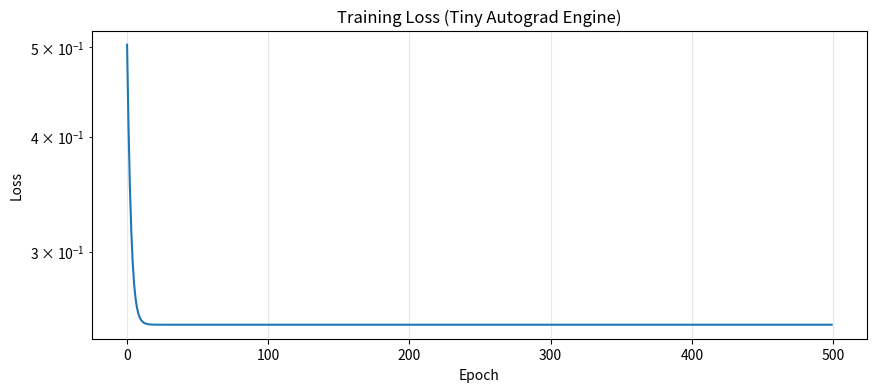

Source code (Python):
"""
Tiny Autograd Engine: Computational Graph from Scratch

This implements automatic differentiation using reverse-mode autodiff (backpropagation).
Inspired by Karpathy's micrograd, but built to understand the concepts.

Key concepts:
1. Computational graph: DAG of operations
2. Forward pass: compute values
3. Backward pass: compute gradients using chain rule
4. Topological sort: ensure gradients flow in correct order

This is how PyTorch, TensorFlow, and JAX work under the hood!
"""

import numpy as np
import matplotlib.pyplot as plt


# =============================================================================
# PART 1: The Value Class - Core of Autograd
# =============================================================================

class Value:
    """
    A Value wraps a scalar and tracks the computational graph.
    
    Key attributes:
    - data: the actual numerical value
    - grad: the gradient (dL/d(this_value)), initialized to 0
    - _backward: a function to compute the gradient for this node's inputs
    - _prev: the Values that were used to create this Value
    - _op: the operation that created this Value (for visualization)
    
    The magic is in _backward:
    When we call backward(), it traverses the graph in reverse topological order,
    calling each node's _backward function to propagate gradients.
    """
    
    def __init__(self, data, _children=(), _op='', label=''):
        self.data = data
        self.grad = 0.0  # Gradient accumulates here
        self._backward = lambda: None  # Default: do nothing
        self._prev = set(_children)  # Parent nodes
        self._op = _op  # Operation name (for debugging/visualization)
        self.label = label
        
    def __repr__(self):
        return f"Value(data={self.data:.4f}, grad={self.grad:.4f})"
    
    # -------------------------------------------------------------------------
    # Basic Operations - Each defines how gradient flows backward
    # -------------------------------------------------------------------------
    
    def __add__(self, other):
        """
        Addition: out = self + other
        
        Gradient flow:
        d(out)/d(self) = 1
        d(out)/d(other) = 1
        
        So gradients just pass through unchanged.
        """
        other = other if isinstance(other, Value) else Value(other)
        out = Value(self.data + other.data, (self, other), '+')
        
        def _backward():
            # Gradient of addition: both inputs receive the output gradient
            # (multiplied by the local gradient, which is 1)
            self.grad += 1.0 * out.grad
            other.grad += 1.0 * out.grad
        
        out._backward = _backward
        return out
    
    def __mul__(self, other):
        """
        Multiplication: out = self * other
        
        Gradient flow:
        d(out)/d(self) = other.data
        d(out)/d(other) = self.data
        
        The gradient of each input is the value of the OTHER input.
        """
        other = other if isinstance(other, Value) else Value(other)
        out = Value(self.data * other.data, (self, other), '*')
        
        def _backward():
            self.grad += other.data * out.grad
            other.grad += self.data * out.grad
        
        out._backward = _backward
        return out
    
    def __pow__(self, n):
        """
        Power: out = self ** n
        
        Gradient flow:
        d(out)/d(self) = n * self.data^(n-1)
        
        This is just the power rule from calculus!
        """
        assert isinstance(n, (int, float)), "Only supporting int/float powers"
        out = Value(self.data ** n, (self,), f'**{n}')
        
        def _backward():
            self.grad += n * (self.data ** (n - 1)) * out.grad
        
        out._backward = _backward
        return out
    
    def __neg__(self):
        return self * -1
    
    def __sub__(self, other):
        return self + (-other)
    
    def __truediv__(self, other):
        return self * (other ** -1)
    
    def __radd__(self, other):
        return self + other
    
    def __rmul__(self, other):
        return self * other
    
    def __rsub__(self, other):
        return (-self) + other
    
    def __rtruediv__(self, other):
        return (self ** -1) * other
    
    # -------------------------------------------------------------------------
    # Activation Functions
    # -------------------------------------------------------------------------
    
    def relu(self):
        """
        ReLU: out = max(0, self)
        
        Gradient flow:
        d(out)/d(self) = 1 if self > 0, else 0
        
        ReLU is popular because:
        1. Gradient is 0 or 1 (no vanishing!)
        2. Computationally simple
        3. Induces sparsity
        """
        out = Value(max(0, self.data), (self,), 'ReLU')
        
        def _backward():
            self.grad += (self.data > 0) * out.grad
        
        out._backward = _backward
        return out
    
    def sigmoid(self):
        """
        Sigmoid: out = 1 / (1 + exp(-self))
        
        Gradient flow:
        d(out)/d(self) = out * (1 - out)
        
        Remember: this saturates for large |self|, causing vanishing gradients!
        """
        s = 1 / (1 + np.exp(-self.data))
        out = Value(s, (self,), 'σ')
        
        def _backward():
            # Sigmoid derivative: s * (1 - s)
            self.grad += (out.data * (1 - out.data)) * out.grad
        
        out._backward = _backward
        return out
    
    def tanh(self):
        """
        Tanh: out = (exp(2*self) - 1) / (exp(2*self) + 1)
        
        Gradient flow:
        d(out)/d(self) = 1 - out^2
        """
        t = np.tanh(self.data)
        out = Value(t, (self,), 'tanh')
        
        def _backward():
            self.grad += (1 - out.data ** 2) * out.grad
        
        out._backward = _backward
        return out
    
    def exp(self):
        """
        Exp: out = exp(self)
        
        Gradient flow:
        d(out)/d(self) = exp(self) = out
        
        The derivative of exp is itself!
        """
        out = Value(np.exp(self.data), (self,), 'exp')
        
        def _backward():
            self.grad += out.data * out.grad
        
        out._backward = _backward
        return out
    
    def log(self):
        """
        Log: out = log(self)
        
        Gradient flow:
        d(out)/d(self) = 1 / self
        """
        out = Value(np.log(self.data), (self,), 'log')
        
        def _backward():
            self.grad += (1 / self.data) * out.grad
        
        out._backward = _backward
        return out
    
    # -------------------------------------------------------------------------
    # Backward Pass - The Heart of Backpropagation
    # -------------------------------------------------------------------------
    
    def backward(self):
        """
        Compute gradients for all Values in the graph.
        
        Algorithm:
        1. Topological sort: order nodes so that parents come before children
        2. Set this node's gradient to 1 (it's dL/dL = 1)
        3. Walk backward through the graph, calling _backward on each node
        
        Why topological sort?
        A node needs all its consumer gradients before it can compute its own.
        Topological sort ensures we process nodes in the right order.
        """
        # Build topological order
        topo = []
        visited = set()
        
        def build_topo(v):
            if v not in visited:
                visited.add(v)
                for child in v._prev:
                    build_topo(child)
                topo.append(v)
        
        build_topo(self)
        
        # Set gradient of output to 1 (dL/dL = 1)
        self.grad = 1.0
        
        # Backpropagate in reverse topological order
        for node in reversed(topo):
            node._backward()


# =============================================================================
# PART 2: Neural Network Components
# =============================================================================

class Neuron:
    """
    A single neuron: y = activation(sum(w_i * x_i) + b)
    """
    
    def __init__(self, n_inputs, activation='relu'):
        # Initialize weights with small random values
        self.w = [Value(np.random.randn() * 0.3) for _ in range(n_inputs)]
        self.b = Value(0.0)
        self.activation = activation
        
    def __call__(self, x):
        # Sum of w_i * x_i + b
        act = sum((wi * xi for wi, xi in zip(self.w, x)), self.b)
        
        # Apply activation
        if self.activation == 'relu':
            return act.relu()
        elif self.activation == 'tanh':
            return act.tanh()
        elif self.activation == 'sigmoid':
            return act.sigmoid()
        else:  # linear
            return act
    
    def parameters(self):
        return self.w + [self.b]


class Layer:
    """A layer of neurons."""
    
    def __init__(self, n_inputs, n_outputs, activation='relu'):
        self.neurons = [Neuron(n_inputs, activation) for _ in range(n_outputs)]
        
    def __call__(self, x):
        outs = [n(x) for n in self.neurons]
        return outs[0] if len(outs) == 1 else outs
    
    def parameters(self):
        return [p for neuron in self.neurons for p in neuron.parameters()]


class MLP:
    """
    Multi-Layer Perceptron: stack of fully connected layers.
    """
    
    def __init__(self, n_inputs, layer_sizes):
        """
        Args:
            n_inputs: number of input features
            layer_sizes: list of layer sizes, e.g. [4, 4, 1] for 2 hidden + output
        """
        sizes = [n_inputs] + layer_sizes
        self.layers = []
        for i in range(len(layer_sizes)):
            # Last layer is linear (no activation) for regression
            # Hidden layers use relu
            activation = 'linear' if i == len(layer_sizes) - 1 else 'relu'
            self.layers.append(Layer(sizes[i], sizes[i+1], activation))
    
    def __call__(self, x):
        for layer in self.layers:
            x = layer(x)
        return x
    
    def parameters(self):
        return [p for layer in self.layers for p in layer.parameters()]


# =============================================================================
# PART 3: Demonstration - Train a Neural Network
# =============================================================================

def train_neural_network():
    """
    Train a small MLP using our autograd engine.
    """
    print("\n" + "=" * 60)
    print("TRAINING NEURAL NETWORK WITH TINY AUTOGRAD ENGINE")
    print("=" * 60)
    
    # Generate simple XOR-like data
    np.random.seed(42)
    X = [
        [0.0, 0.0],
        [0.0, 1.0],
        [1.0, 0.0],
        [1.0, 1.0],
    ]
    # XOR: 1 if inputs differ, 0 if same
    y_true = [0.0, 1.0, 1.0, 0.0]
    
    # Create MLP: 2 inputs -> 4 hidden -> 4 hidden -> 1 output
    model = MLP(2, [4, 4, 1])
    
    print(f"Number of parameters: {len(model.parameters())}")
    
    # Training loop
    learning_rate = 0.1
    losses = []
    
    for epoch in range(500):
        # Forward pass for all samples
        total_loss = Value(0.0)
        
        for xi, yi in zip(X, y_true):
            # Convert inputs to Values
            x_values = [Value(xij) for xij in xi]
            
            # Forward pass
            y_pred = model(x_values)
            
            # MSE loss
            loss = (y_pred - yi) ** 2
            total_loss = total_loss + loss
        
        # Average loss
        total_loss = total_loss * (1.0 / len(X))
        losses.append(total_loss.data)
        
        # Backward pass
        # Reset gradients first!
        for p in model.parameters():
            p.grad = 0.0
        
        total_loss.backward()
        
        # Update parameters (gradient descent)
        for p in model.parameters():
            p.data -= learning_rate * p.grad
        
        if epoch % 50 == 0:
            print(f"Epoch {epoch:4d} | Loss: {total_loss.data:.6f}")
    
    # Final predictions
    print("\nFinal predictions:")
    for xi, yi in zip(X, y_true):
        x_values = [Value(xij) for xij in xi]
        y_pred = model(x_values)
        print(f"  Input: {xi} -> Predicted: {y_pred.data:.4f}, True: {yi}")
    
    # Plot loss
    plt.figure(figsize=(10, 4))
    plt.plot(losses)
    plt.xlabel("Epoch")
    plt.ylabel("Loss")
    plt.title("Training Loss (Tiny Autograd Engine)")
    plt.yscale('log')
    plt.grid(True, alpha=0.3)
    plt.savefig("project-1a-optimization/outputs/autograd_training.png", dpi=150, bbox_inches='tight')
    plt.show()


# =============================================================================
# PART 4: Visualize Computational Graph
# =============================================================================

def visualize_forward_backward():
    """
    Step through a simple computation to see how it works.
    """
    print("\n" + "=" * 60)
    print("STEP-BY-STEP FORWARD AND BACKWARD PASS")
    print("=" * 60)
    
    # Simple computation: L = (a * b + c)^2
    a = Value(2.0, label='a')
    b = Value(3.0, label='b')
    c = Value(1.0, label='c')
    
    print("Forward pass:")
    print(f"  a = {a.data}")
    print(f"  b = {b.data}")
    print(f"  c = {c.data}")
    
    # Step 1: d = a * b
    d = a * b
    d.label = 'd = a*b'
    print(f"  d = a * b = {d.data}")
    
    # Step 2: e = d + c
    e = d + c
    e.label = 'e = d+c'
    print(f"  e = d + c = {e.data}")
    
    # Step 3: L = e^2
    L = e ** 2
    L.label = 'L = e^2'
    print(f"  L = e^2 = {L.data}")
    
    # Backward pass
    print("\nBackward pass (computing gradients):")
    L.backward()
    
    print(f"  dL/dL = {L.grad} (by definition)")
    print(f"  dL/de = 2*e = 2*{e.data} = {e.grad}")
    print(f"  dL/dd = dL/de * de/dd = {e.grad} * 1 = {d.grad}")
    print(f"  dL/dc = dL/de * de/dc = {e.grad} * 1 = {c.grad}")
    print(f"  dL/da = dL/dd * dd/da = {d.grad} * b = {d.grad}*{b.data} = {a.grad}")
    print(f"  dL/db = dL/dd * dd/db = {d.grad} * a = {d.grad}*{a.data} = {b.grad}")
    
    # Verify manually
    print("\nManual verification:")
    print(f"  L = (a*b + c)^2")
    print(f"  dL/da = 2*(a*b + c) * b = 2*({a.data}*{b.data} + {c.data}) * {b.data}")
    expected_da = 2 * (a.data * b.data + c.data) * b.data
    print(f"        = {expected_da} ✓" if abs(a.grad - expected_da) < 1e-10 else f"        = {expected_da} ✗")


def compare_with_numerical_gradient():
    """
    Verify our analytical gradients match numerical gradients.
    """
    print("\n" + "=" * 60)
    print("GRADIENT CHECK: ANALYTICAL VS NUMERICAL")
    print("=" * 60)
    
    def compute_loss(a_val, b_val, c_val):
        """Compute L = (a*b + c)^2"""
        return (a_val * b_val + c_val) ** 2
    
    # Values
    a_val, b_val, c_val = 2.0, 3.0, 1.0
    h = 1e-5  # Small step for numerical gradient
    
    # Numerical gradient (finite differences)
    print("Numerical gradients (finite differences):")
    num_grad_a = (compute_loss(a_val + h, b_val, c_val) - compute_loss(a_val - h, b_val, c_val)) / (2 * h)
    num_grad_b = (compute_loss(a_val, b_val + h, c_val) - compute_loss(a_val, b_val - h, c_val)) / (2 * h)
    num_grad_c = (compute_loss(a_val, b_val, c_val + h) - compute_loss(a_val, b_val, c_val - h)) / (2 * h)
    print(f"  dL/da (numerical) = {num_grad_a:.6f}")
    print(f"  dL/db (numerical) = {num_grad_b:.6f}")
    print(f"  dL/dc (numerical) = {num_grad_c:.6f}")
    
    # Analytical gradient (our autograd)
    a = Value(a_val)
    b = Value(b_val)
    c = Value(c_val)
    L = (a * b + c) ** 2
    L.backward()
    
    print("\nAnalytical gradients (our autograd):")
    print(f"  dL/da (autograd) = {a.grad:.6f}")
    print(f"  dL/db (autograd) = {b.grad:.6f}")
    print(f"  dL/dc (autograd) = {c.grad:.6f}")
    
    # Check match
    print("\nDifference (should be ~0):")
    print(f"  |num - ana| for a: {abs(num_grad_a - a.grad):.2e}")
    print(f"  |num - ana| for b: {abs(num_grad_b - b.grad):.2e}")
    print(f"  |num - ana| for c: {abs(num_grad_c - c.grad):.2e}")


# =============================================================================
# PART 5: Understand Chain Rule Deeply
# =============================================================================

def explain_chain_rule():
    """
    Deep dive into why the chain rule is the key to backpropagation.
    """
    print("\n" + "=" * 60)
    print("THE CHAIN RULE: BACKBONE OF BACKPROPAGATION")
    print("=" * 60)
    
    print("""
    The Chain Rule from Calculus:
    -----------------------------
    If y = f(g(x)), then dy/dx = f'(g(x)) * g'(x)
    
    Or more generally:
    If z = f(y) and y = g(x), then dz/dx = (dz/dy) * (dy/dx)
    
    
    In Neural Networks:
    -------------------
    Consider a simple network:
    
        x → [W1] → h → [W2] → y → [Loss] → L
    
    We want dL/dW1 to update W1.
    
    By chain rule:
        dL/dW1 = dL/dy * dy/dh * dh/dW1
    
    BACKPROPAGATION = applying chain rule layer by layer, from output to input
    
    
    Why It's Called "Backpropagation":
    ----------------------------------
    1. FORWARD: x → h → y → L
       - Compute values left to right
       
    2. BACKWARD: L → y → h → W1
       - Compute gradients right to left
       - Each node "propagates" its gradient to its inputs
    
    
    The Beautiful Pattern:
    ----------------------
    At each node, gradient computation is:
    
        local_gradient = d(output) / d(input)
        
        incoming_gradient = gradient flowing from the loss
        
        gradient_to_pass_back = local_gradient × incoming_gradient
    
    This is exactly what our _backward functions do!
    """)


# =============================================================================
# MAIN
# =============================================================================

if __name__ == "__main__":
    import os
    os.makedirs("project-1a-optimization/outputs", exist_ok=True)
    
    print("=" * 60)
    print("TINY AUTOGRAD ENGINE: COMPUTATIONAL GRAPH FROM SCRATCH")
    print("=" * 60)
    
    # Step-by-step forward/backward
    visualize_forward_backward()
    
    # Verify gradients
    compare_with_numerical_gradient()
    
    # Explain chain rule
    explain_chain_rule()
    
    # Train a neural network
    train_neural_network()
    
    print("\n" + "=" * 60)
    print("KEY TAKEAWAYS:")
    print("=" * 60)
    print("""
    1. COMPUTATIONAL GRAPH:
       - Each operation creates a node
       - Nodes track their inputs (parents)
       - The graph is built dynamically during forward pass
       
    2. FORWARD PASS:
       - Compute values from inputs to outputs
       - Store intermediate values (needed for backward)
       
    3. BACKWARD PASS (BACKPROPAGATION):
       - Start from output with gradient = 1
       - Apply chain rule at each node
       - Accumulate gradients (+=) because a value may be used multiple times
       - Topological sort ensures correct order
       
    4. LOCAL GRADIENTS:
       Each operation has a simple local gradient:
       - Addition: ∂/∂x (x + y) = 1
       - Multiplication: ∂/∂x (x * y) = y
       - Power: ∂/∂x (x^n) = n * x^(n-1)
       - ReLU: ∂/∂x max(0,x) = 1 if x > 0, else 0
       - Sigmoid: ∂/∂x σ(x) = σ(x)(1 - σ(x))
       
    5. WHY THIS MATTERS:
       - This is exactly how PyTorch/TensorFlow work (just optimized)
       - Understanding this lets you debug gradient issues
       - Helps you design custom operations
       - Explains why certain architectures train better
    """)
